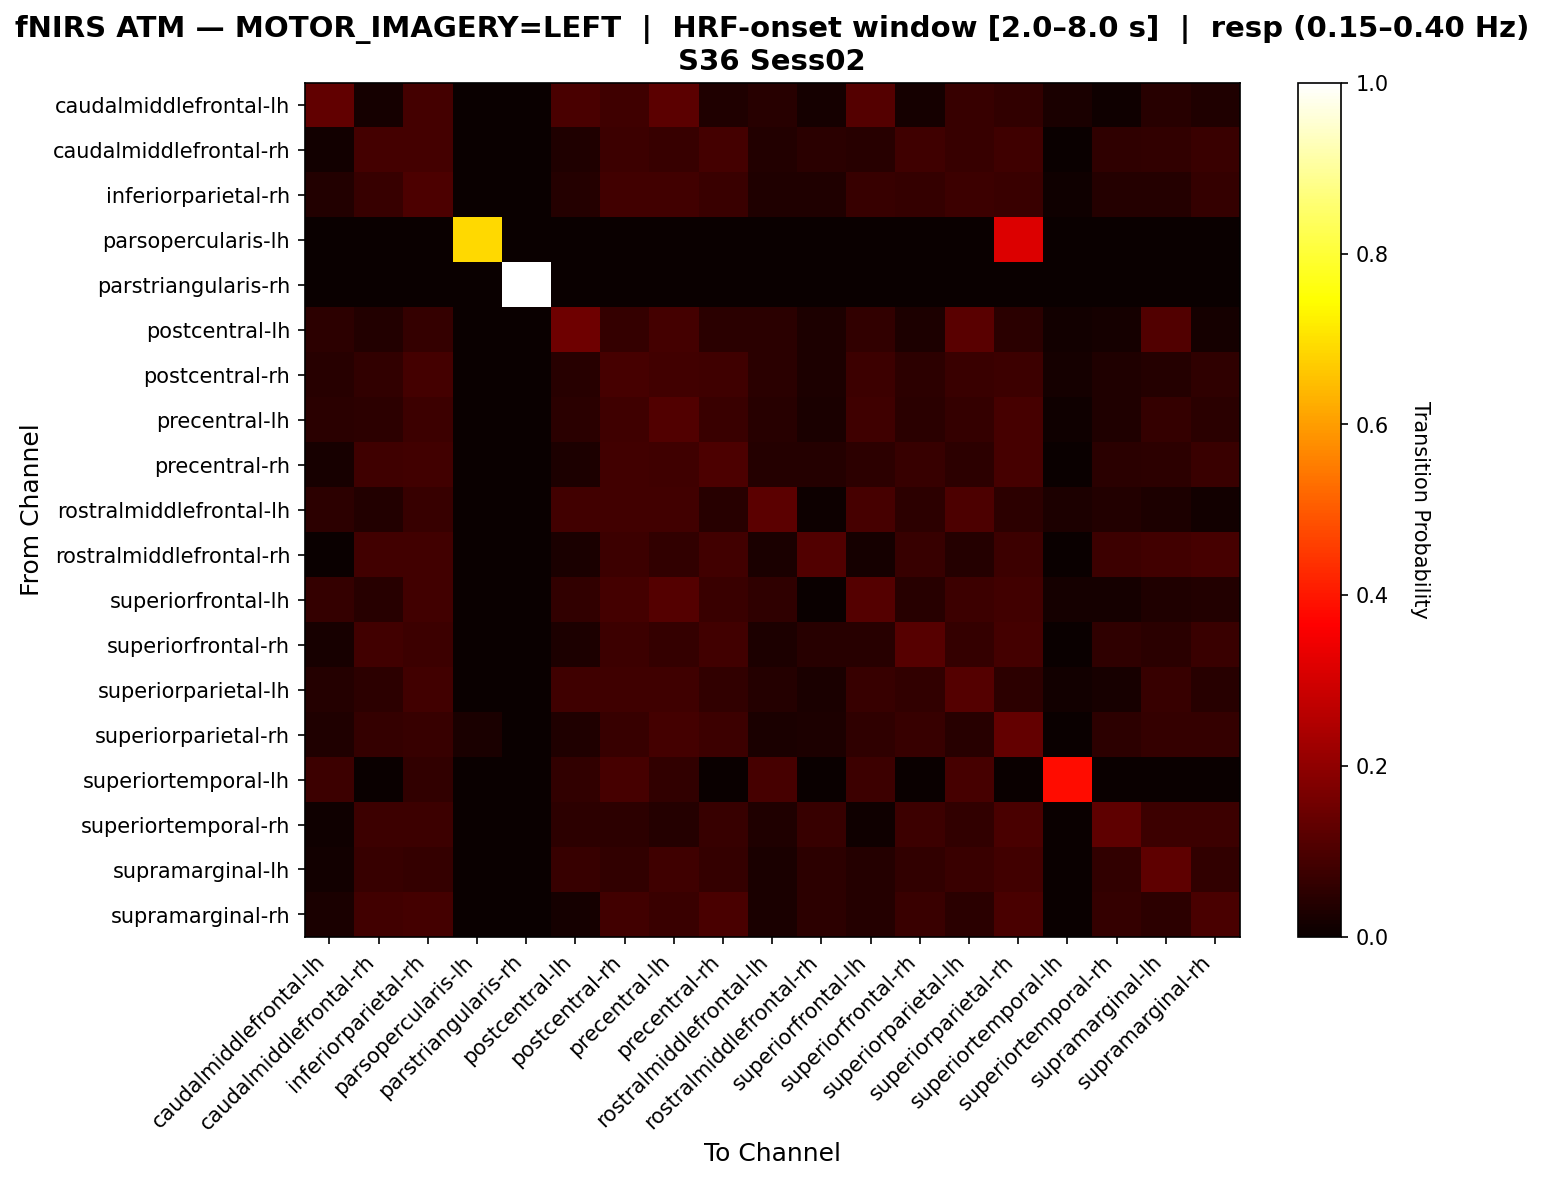

Source data for this figure (header and first rows):
, caudalmiddlefrontal-lh, caudalmiddlefrontal-rh, inferiorparietal-rh, parsopercularis-lh, parstriangularis-rh, postcentral-lh, postcentral-rh, precentral-lh, precentral-rh, rostralmiddlefrontal-lh, rostralmiddlefrontal-rh, superiorfrontal-lh, superiorfrontal-rh, superiorparietal-lh, superiorparietal-rh, superiortemporal-lh, superiortemporal-rh, supramarginal-lh, supramarginal-rh
caudalmiddlefrontal-lh, 0.1304, 0.01739, 0.08696, 0.0, 0.0, 0.09565, 0.07826, 0.1217, 0.03478, 0.04348, 0.01739, 0.113, 0.01739, 0.06957, 0.06087, 0.02609, 0.008696, 0.04348, 0.03478
caudalmiddlefrontal-rh, 0.01435, 0.08612, 0.08612, 0.0, 0.0, 0.03349, 0.07656, 0.06699, 0.08612, 0.03828, 0.04785, 0.04306, 0.08134, 0.06699, 0.08134, 0.0, 0.05742, 0.0622, 0.07177
inferiorparietal-rh, 0.03846, 0.06838, 0.09829, 0.0, 0.0, 0.04274, 0.08547, 0.08547, 0.07265, 0.03419, 0.03419, 0.06838, 0.0641, 0.07692, 0.07265, 0.008547, 0.04274, 0.04274, 0.0641
parsopercularis-lh, 0.0, 0.0, 0.0, 0.6875, 0.0, 0.0, 0.0, 0.0, 0.0, 0.0, 0.0, 0.0, 0.0, 0.0, 0.3125, 0.0, 0.0, 0.0, 0.0
parstriangularis-rh, 0.0, 0.0, 0.0, 0.0, 1.0, 0.0, 0.0, 0.0, 0.0, 0.0, 0.0, 0.0, 0.0, 0.0, 0.0, 0.0, 0.0, 0.0, 0.0
postcentral-lh, 0.05389, 0.03593, 0.06587, 0.0, 0.0, 0.1497, 0.06587, 0.08982, 0.0479, 0.0479, 0.02994, 0.05988, 0.02994, 0.1198, 0.0479, 0.01198, 0.01796, 0.1078, 0.01796
postcentral-rh, 0.04453, 0.06073, 0.08907, 0.0, 0.0, 0.04453, 0.09312, 0.08502, 0.08097, 0.04858, 0.02834, 0.07692, 0.05263, 0.07287, 0.07692, 0.01619, 0.03239, 0.04049, 0.05668
precentral-lh, 0.04955, 0.05405, 0.07658, 0.0, 0.0, 0.04955, 0.08108, 0.1081, 0.07207, 0.04505, 0.02703, 0.08108, 0.04955, 0.06306, 0.09009, 0.009009, 0.03153, 0.06306, 0.04955
precentral-rh, 0.0197, 0.07882, 0.08374, 0.0, 0.0, 0.02956, 0.08374, 0.07882, 0.09852, 0.03941, 0.03941, 0.05419, 0.06897, 0.05419, 0.0936, 0.0, 0.04926, 0.05419, 0.07389
rostralmiddlefrontal-lh, 0.05344, 0.03817, 0.0687, 0.0, 0.0, 0.08397, 0.08397, 0.08397, 0.0458, 0.1221, 0.007634, 0.0916, 0.05344, 0.09924, 0.05344, 0.03053, 0.03817, 0.03053, 0.01527
rostralmiddlefrontal-rh, 0.0, 0.08403, 0.08403, 0.0, 0.0, 0.02521, 0.07563, 0.05882, 0.08403, 0.02521, 0.1092, 0.01681, 0.06723, 0.04202, 0.07563, 0.0, 0.07563, 0.08403, 0.09244
superiorfrontal-lh, 0.0663, 0.0442, 0.08287, 0.0, 0.0, 0.06077, 0.0884, 0.1105, 0.07182, 0.05525, 0.0, 0.1105, 0.0442, 0.07735, 0.08287, 0.01657, 0.01657, 0.03315, 0.03867
superiorfrontal-rh, 0.0221, 0.08287, 0.07735, 0.0, 0.0, 0.02762, 0.07735, 0.0663, 0.08287, 0.02762, 0.0442, 0.0442, 0.116, 0.0663, 0.0884, 0.0, 0.05525, 0.04972, 0.07182
superiorparietal-lh, 0.04215, 0.05364, 0.08429, 0.0, 0.0, 0.08046, 0.08046, 0.08046, 0.0613, 0.04215, 0.02682, 0.06897, 0.0613, 0.1111, 0.05364, 0.01533, 0.02299, 0.06897, 0.04598
superiorparietal-rh, 0.03415, 0.06341, 0.06829, 0.02439, 0.0, 0.03415, 0.06829, 0.0878, 0.07805, 0.02439, 0.02927, 0.05854, 0.06829, 0.0439, 0.1366, 0.0, 0.05366, 0.06341, 0.06341
superiortemporal-lh, 0.07692, 0.0, 0.06154, 0.0, 0.0, 0.06154, 0.09231, 0.06154, 0.0, 0.09231, 0.0, 0.07692, 0.0, 0.09231, 0.0, 0.3846, 0.0, 0.0, 0.0
superiortemporal-rh, 0.008547, 0.07692, 0.07692, 0.0, 0.0, 0.05128, 0.05128, 0.04274, 0.06838, 0.03419, 0.06838, 0.008547, 0.07692, 0.05983, 0.09402, 0.0, 0.1282, 0.07692, 0.07692
supramarginal-lh, 0.01478, 0.06897, 0.06404, 0.0, 0.0, 0.06897, 0.05911, 0.07882, 0.06404, 0.02463, 0.05419, 0.03941, 0.05911, 0.07389, 0.08374, 0.0, 0.05911, 0.1281, 0.05911
supramarginal-rh, 0.02353, 0.08235, 0.08824, 0.0, 0.0, 0.01765, 0.08235, 0.07059, 0.09412, 0.02353, 0.05294, 0.04118, 0.07059, 0.04706, 0.09412, 0.0, 0.06471, 0.05294, 0.09412
